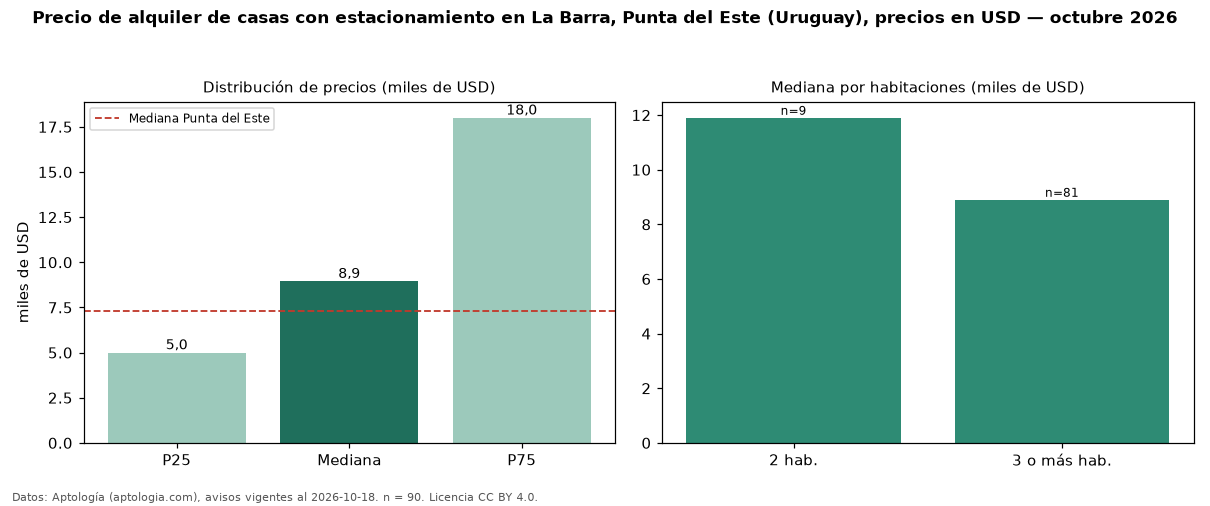

Source data for this figure (header and first rows):
seccion, metrica, valor, moneda, n
filtro, parq1, con estacionamiento, , 90
precio, p25, 5000, USD, 90
precio, mediana, 8950, USD, 90
precio, p75, 18000, USD, 90
precio, minimo, 750.0, USD, 90
precio, maximo, 29000, USD, 90
m2, mediana_precio_m2, 39.77, USD, 77
m2, area_mediana_m2, 220.0, m2, 77
banos, mediana_banos, 3.0, , 
parqueadero, pct_con_parqueadero, 100.0, %, 90
habitaciones, 2, 11900, USD, 9
habitaciones, 3+, 8900, USD, 81
ciudad, mediana_ciudad_referencia, 7300, USD, 
ciudad, mediana_m2_ciudad, 28.7, USD, 
fuente, fecha_datos, 2026-10-18, , 
fuente, atribucion, https://www.aptologia.com/uy/alquiler/pu…, , 
fuente, licencia, CC BY 4.0, , 
